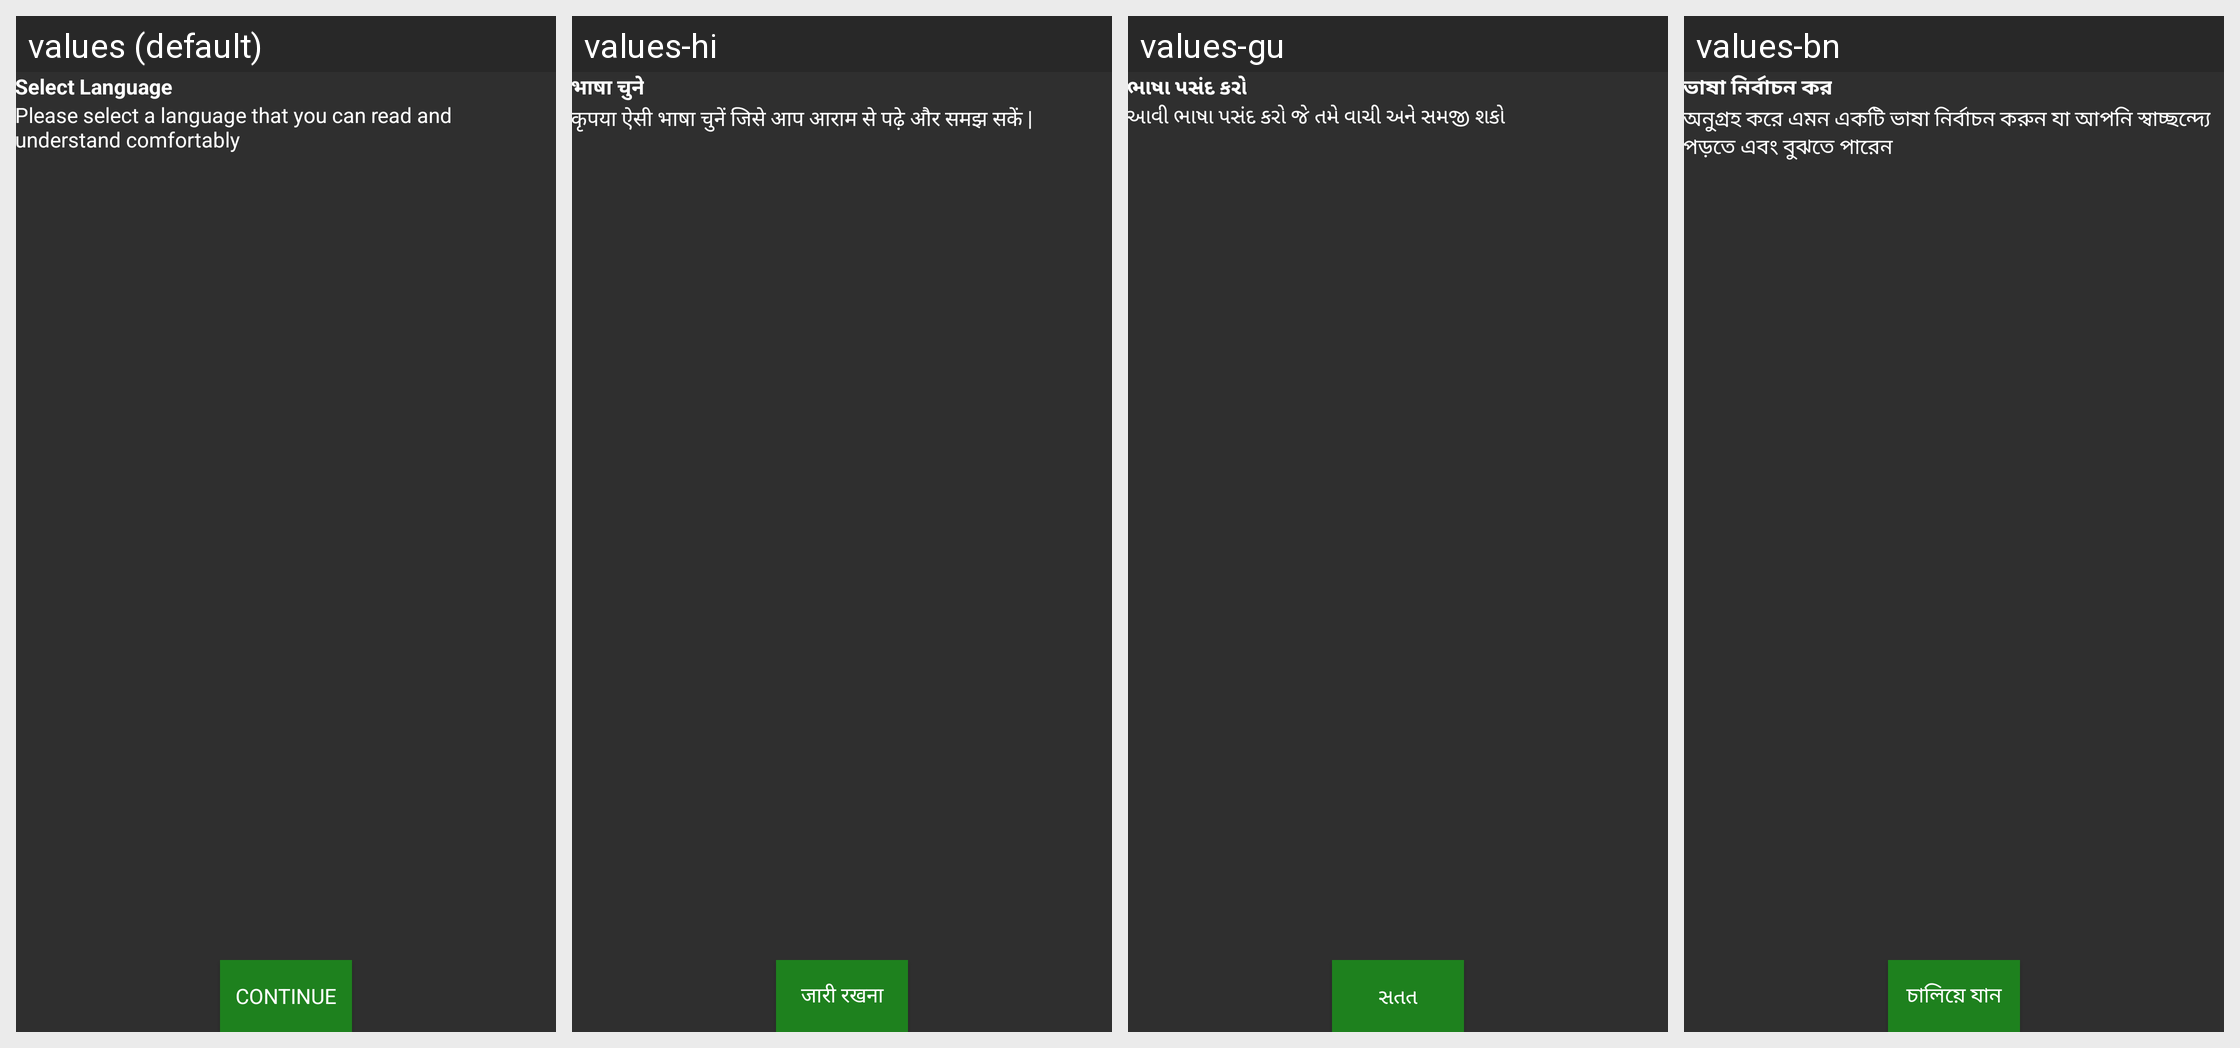

Locale-by-locale string values for the Android screen shown in this grid:
Android screen res/layout/activity_language.xml rendered under 4 locales, left to right: values (default), values-hi, values-gu, values-bn. Device: Nexus 5 (rendered at 1080×1920; each locale shown at half size, 540×960, under a caption strip naming it); theme AppTheme.
Other locales in the repository, not shown: values-as, values-kn, values-or.
Strings drawn on this screen, with the default value and each locale's value (text and hints the layout hard-codes, and strings that could not be matched under every locale, appear in the picture but are not listed):

select_language
  values: Select Language
  values-hi: भाषा चुने
  values-gu: ભાષા પસંદ કરો
  values-bn: ভাষা নির্বাচন কর

please_select_a_language_that_you_can_read_and_understand_comfortably
  values: Please select a language that you can read and understand comfortably
  values-hi: कृपया ऐसी भाषा चुनें जिसे आप आराम से पढ़े और समझ सकें |
  values-gu: આવી ભાષા પસંદ કરો જે તમે વાચી અને સમજી શકો
  values-bn: অনুগ্রহ করে এমন একটি ভাষা নির্বাচন করুন যা আপনি স্বাচ্ছন্দ্যে পড়তে এবং বুঝতে পারেন

continuee
  values: Continue
  values-hi: जारी रखना
  values-gu: સતત
  values-bn: চালিয়ে যান
